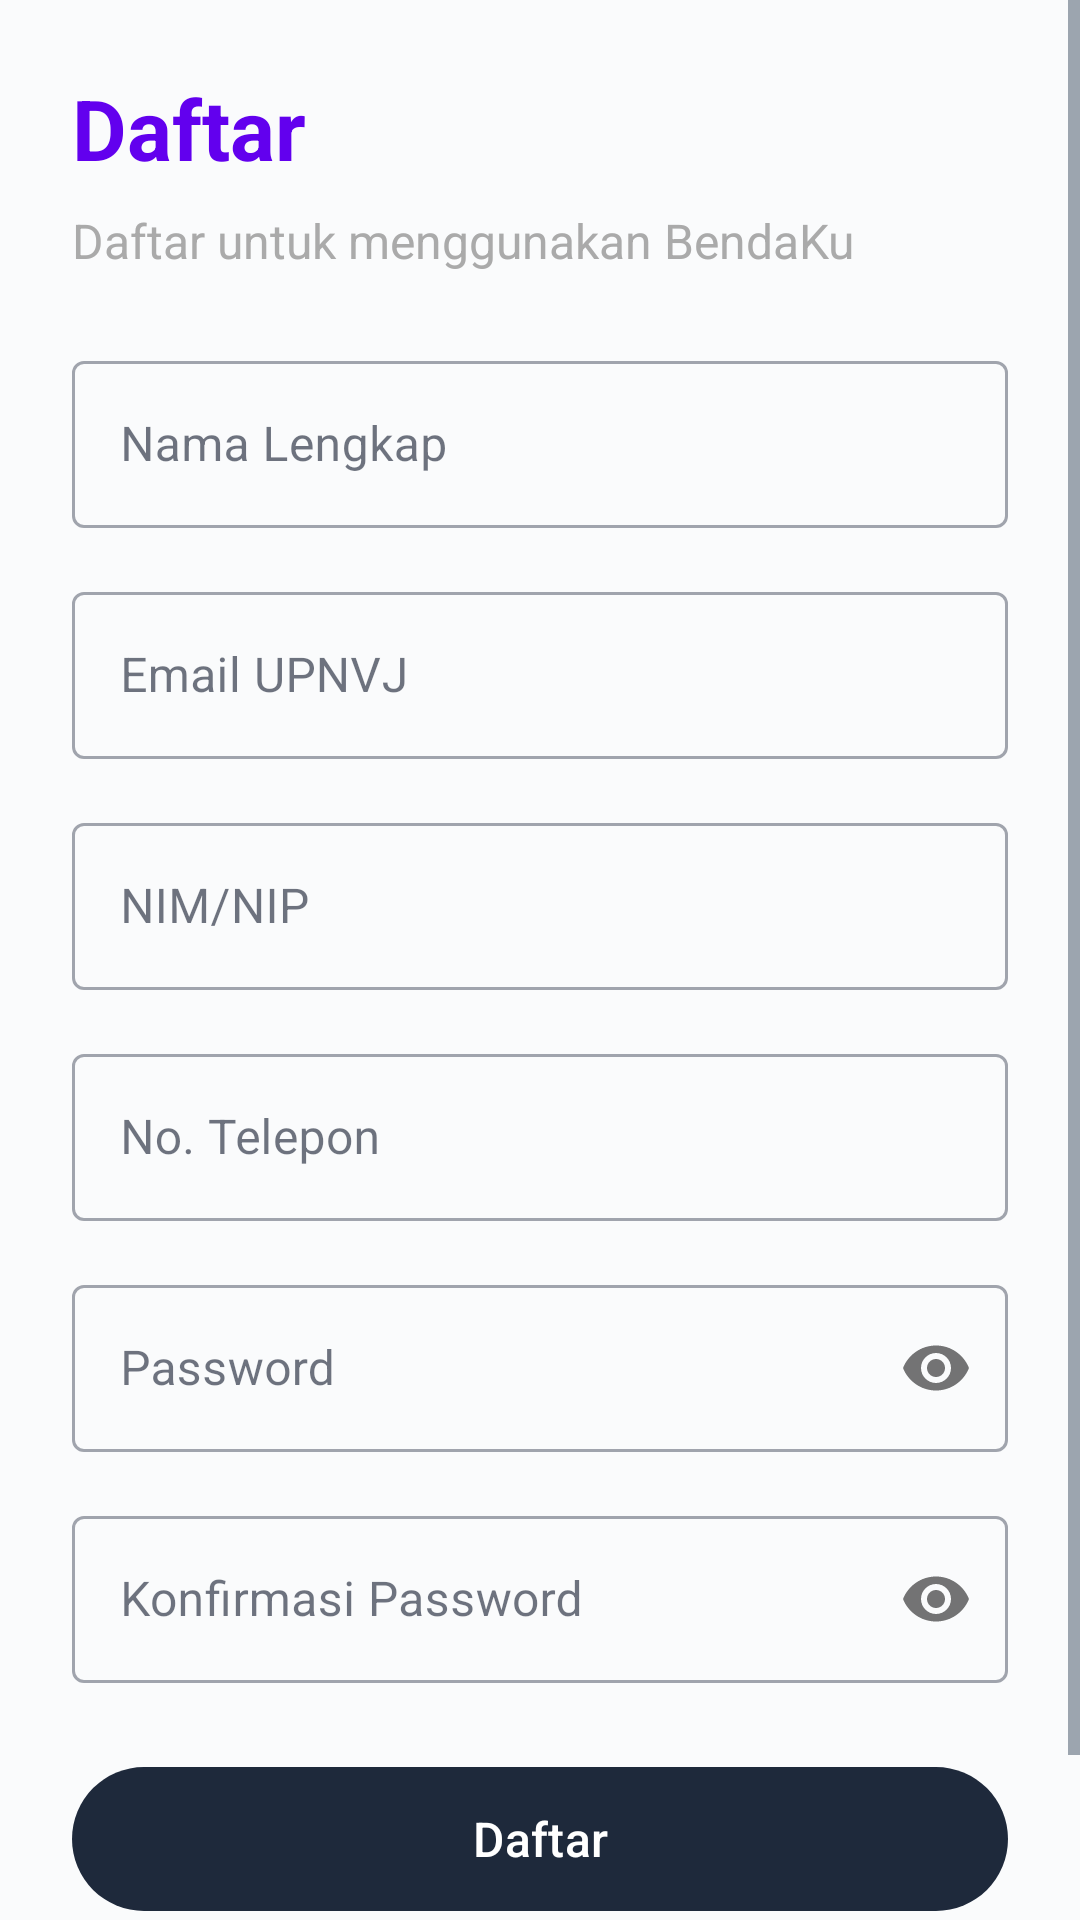

Reconstruct the res/layout file that produces this screen, plus the resources it refers to.
<!-- AndroidManifest.xml: application theme Theme.UTS -->
<!-- res/layout/activity_register.xml -->
<?xml version="1.0" encoding="utf-8"?>
<ScrollView xmlns:android="http://schemas.android.com/apk/res/android"
    xmlns:app="http://schemas.android.com/apk/res-auto"
    android:layout_width="match_parent"
    android:layout_height="match_parent"
    android:fillViewport="true">

    <LinearLayout
        android:layout_width="match_parent"
        android:layout_height="wrap_content"
        android:orientation="vertical"
        android:padding="24dp">

        <TextView
            android:layout_width="wrap_content"
            android:layout_height="wrap_content"
            android:text="@string/register"
            android:textSize="28sp"
            android:textStyle="bold"
            android:textColor="@color/design_default_color_primary"
            android:layout_marginBottom="8dp" />

        <TextView
            android:layout_width="wrap_content"
            android:layout_height="wrap_content"
            android:text="Daftar untuk menggunakan BendaKu"
            android:textSize="16sp"
            android:textColor="@android:color/darker_gray"
            android:layout_marginBottom="24dp" />

        <com.google.android.material.textfield.TextInputLayout
            android:layout_width="match_parent"
            android:layout_height="wrap_content"
            android:layout_marginBottom="16dp"
            style="@style/Widget.MaterialComponents.TextInputLayout.OutlinedBox">

            <com.google.android.material.textfield.TextInputEditText
                android:id="@+id/etFullName"
                android:layout_width="match_parent"
                android:layout_height="wrap_content"
                android:hint="@string/full_name"
                android:inputType="textPersonName" />

        </com.google.android.material.textfield.TextInputLayout>

        <com.google.android.material.textfield.TextInputLayout
            android:layout_width="match_parent"
            android:layout_height="wrap_content"
            android:layout_marginBottom="16dp"
            style="@style/Widget.MaterialComponents.TextInputLayout.OutlinedBox">

            <com.google.android.material.textfield.TextInputEditText
                android:id="@+id/etEmail"
                android:layout_width="match_parent"
                android:layout_height="wrap_content"
                android:hint="@string/email"
                android:inputType="textEmailAddress" />

        </com.google.android.material.textfield.TextInputLayout>

        <com.google.android.material.textfield.TextInputLayout
            android:layout_width="match_parent"
            android:layout_height="wrap_content"
            android:layout_marginBottom="16dp"
            style="@style/Widget.MaterialComponents.TextInputLayout.OutlinedBox">

            <com.google.android.material.textfield.TextInputEditText
                android:id="@+id/etStudentId"
                android:layout_width="match_parent"
                android:layout_height="wrap_content"
                android:hint="@string/student_id"
                android:inputType="text" />

        </com.google.android.material.textfield.TextInputLayout>

        <com.google.android.material.textfield.TextInputLayout
            android:layout_width="match_parent"
            android:layout_height="wrap_content"
            android:layout_marginBottom="16dp"
            style="@style/Widget.MaterialComponents.TextInputLayout.OutlinedBox">

            <com.google.android.material.textfield.TextInputEditText
                android:id="@+id/etPhone"
                android:layout_width="match_parent"
                android:layout_height="wrap_content"
                android:hint="@string/phone"
                android:inputType="phone" />

        </com.google.android.material.textfield.TextInputLayout>

        <com.google.android.material.textfield.TextInputLayout
            android:layout_width="match_parent"
            android:layout_height="wrap_content"
            android:layout_marginBottom="16dp"
            style="@style/Widget.MaterialComponents.TextInputLayout.OutlinedBox"
            app:passwordToggleEnabled="true">

            <com.google.android.material.textfield.TextInputEditText
                android:id="@+id/etPassword"
                android:layout_width="match_parent"
                android:layout_height="wrap_content"
                android:hint="@string/password"
                android:inputType="textPassword" />

        </com.google.android.material.textfield.TextInputLayout>

        <com.google.android.material.textfield.TextInputLayout
            android:layout_width="match_parent"
            android:layout_height="wrap_content"
            android:layout_marginBottom="24dp"
            style="@style/Widget.MaterialComponents.TextInputLayout.OutlinedBox"
            app:passwordToggleEnabled="true">

            <com.google.android.material.textfield.TextInputEditText
                android:id="@+id/etConfirmPassword"
                android:layout_width="match_parent"
                android:layout_height="wrap_content"
                android:hint="@string/confirm_password"
                android:inputType="textPassword" />

        </com.google.android.material.textfield.TextInputLayout>

        <com.google.android.material.button.MaterialButton
            android:id="@+id/btnRegister"
            android:layout_width="match_parent"
            android:layout_height="56dp"
            android:text="@string/register"
            android:textSize="16sp"
            android:layout_marginBottom="16dp"
            app:cornerRadius="999dp" />

        <TextView
            android:id="@+id/tvLogin"
            android:layout_width="wrap_content"
            android:layout_height="wrap_content"
            android:text="Sudah punya akun? Login di sini"
            android:textColor="@color/design_default_color_primary"
            android:textSize="14sp"
            android:clickable="true"
            android:focusable="true"
            android:layout_gravity="center_horizontal" />

    </LinearLayout>

</ScrollView>
<!-- resources referenced by this layout -->
<resources>
  <string name="confirm_password">Konfirmasi Password</string>
  <string name="email">Email UPNVJ</string>
  <string name="full_name">Nama Lengkap</string>
  <string name="password">Password</string>
  <string name="phone">No. Telepon</string>
  <string name="register">Daftar</string>
  <string name="student_id">NIM/NIP</string>
  <style name="Theme.UTS" parent="Base.Theme.UTS" />
  <style name="Base.Theme.UTS" parent="Theme.Material3.DayNight.NoActionBar">
          
          <item name="colorPrimary">@color/primary_blue</item>
          <item name="colorPrimaryVariant">@color/primary_blue_dark</item>
          <item name="colorOnPrimary">@color/text_on_primary</item>
  
          
          <item name="colorSecondary">@color/secondary_yellow</item>
          <item name="colorSecondaryVariant">@color/secondary_yellow_dark</item>
          <item name="colorOnSecondary">@color/text_on_secondary</item>
  
          
          <item name="android:colorBackground">@color/background_primary</item>
          <item name="colorSurface">@color/surface</item>
          <item name="colorOnSurface">@color/text_primary</item>
          <item name="colorSurfaceVariant">@color/surface_variant</item>
  
          
          <item name="colorError">@color/error_red</item>
          <item name="colorOnError">@color/white</item>
  
          
          <item name="android:statusBarColor">@color/primary_blue_dark</item>
          <item name="android:windowLightStatusBar">false</item>
  
          
          <item name="android:navigationBarColor">@color/primary_blue_dark</item>
  
          
          <item name="android:textColorPrimary">@color/text_primary</item>
          <item name="android:textColorSecondary">@color/text_secondary</item>
      </style>
  <color name="primary_blue">#1E293B</color>
  <color name="primary_blue_dark">#0F172A</color>
  <color name="text_on_primary">#FFFFFF</color>
  <color name="secondary_yellow">#F59E0B</color>
  <color name="secondary_yellow_dark">#D97706</color>
  <color name="text_on_secondary">#0F172A</color>
  <color name="background_primary">#FAFBFC</color>
  <color name="surface">#F8FAFC</color>
  <color name="text_primary">#0F172A</color>
  <color name="surface_variant">#F1F5F9</color>
  <color name="error_red">#EF4444</color>
  <color name="white">#FFFFFF</color>
  <color name="text_secondary">#475569</color>
</resources>
